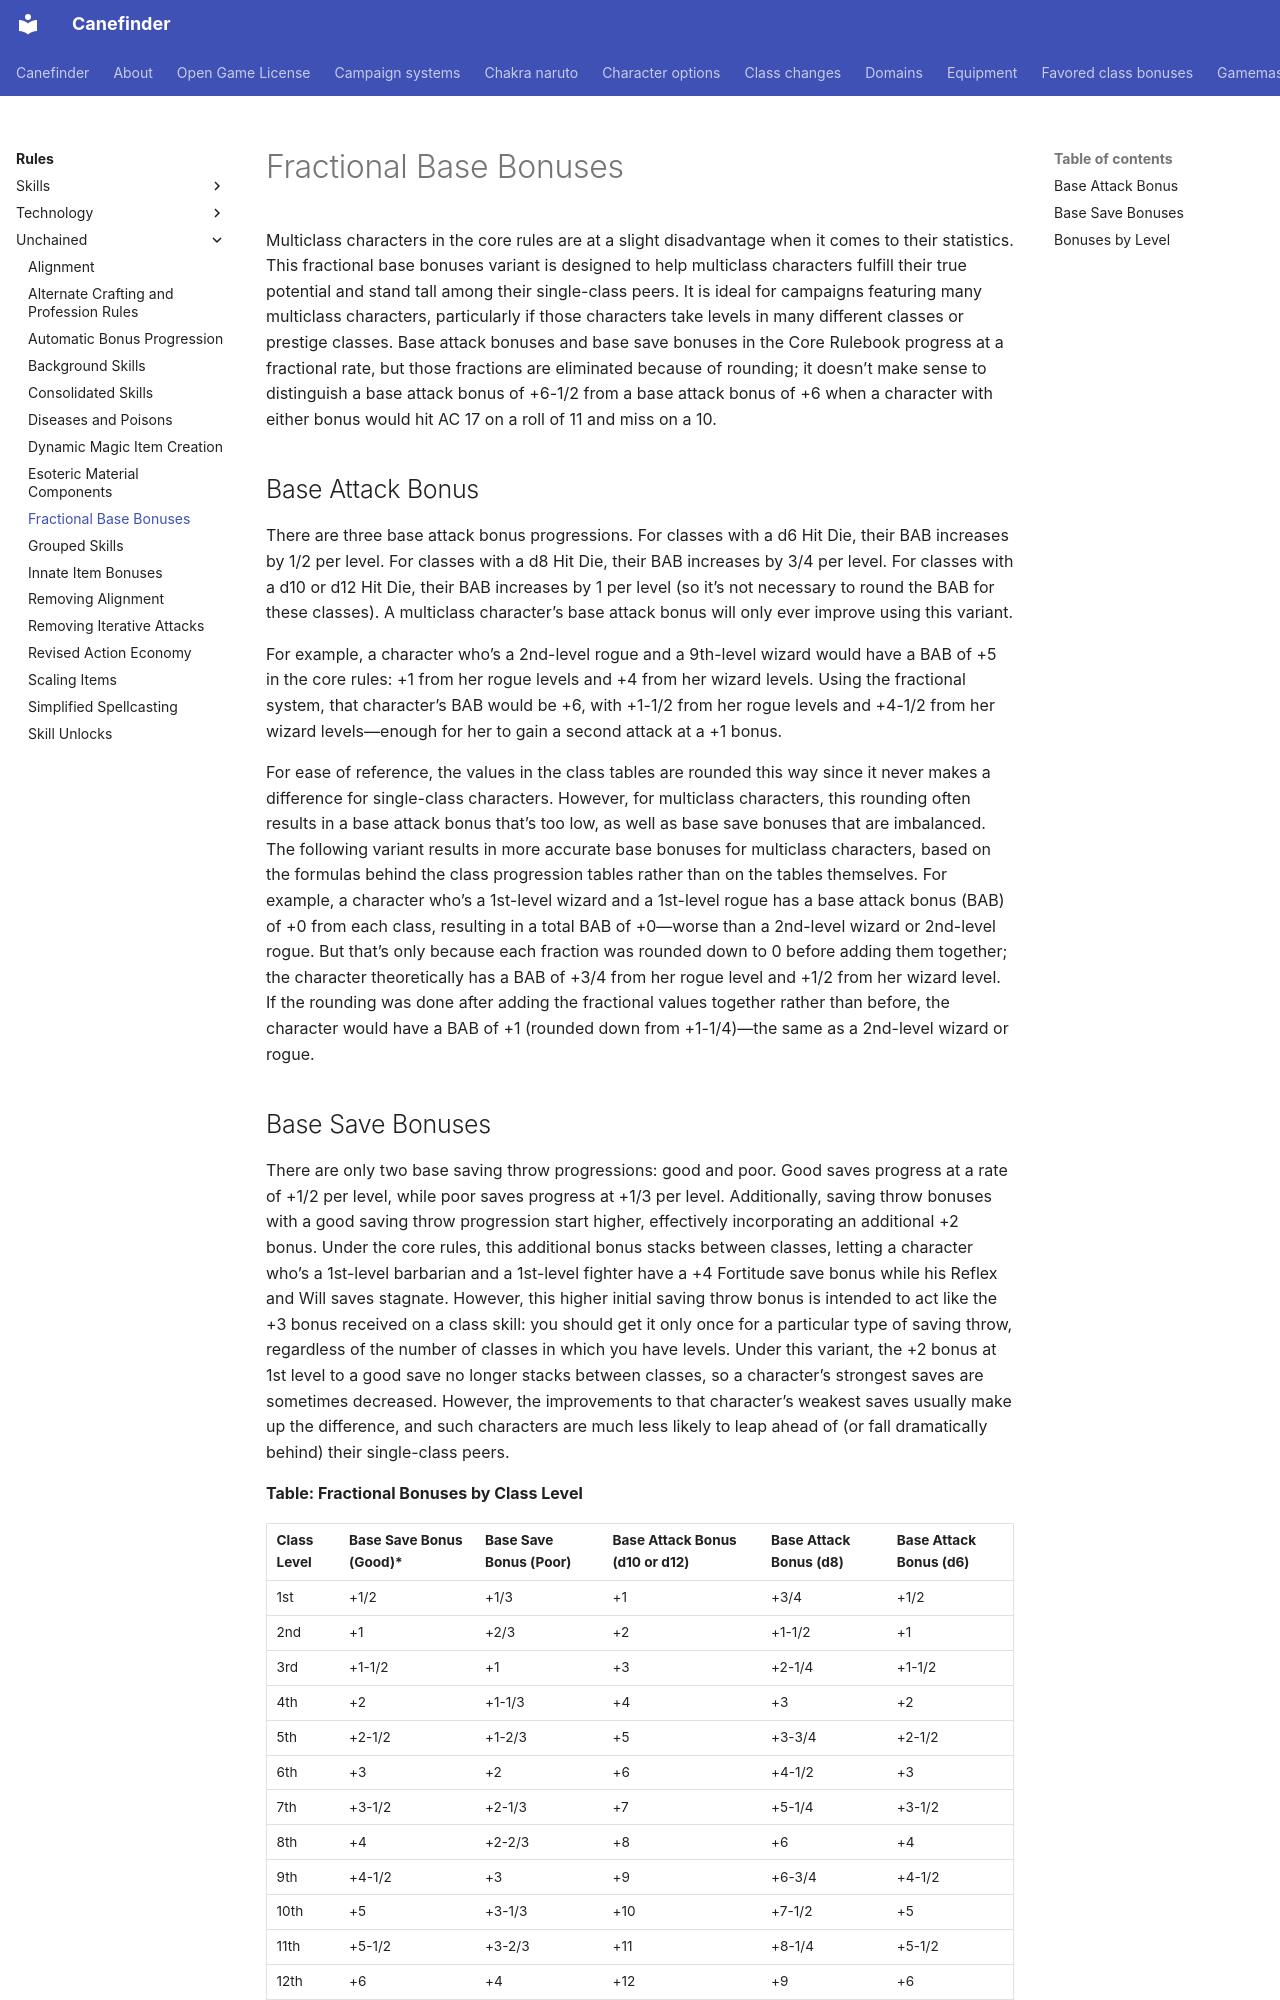

repository: canefinderhouserules/Canefinderhouserules · page: rules/unchained/fractional-base-bonuses/index.html · generator: mkdocs

# Fractional Base Bonuses

Multiclass characters in the core rules are at a slight disadvantage when it comes to their statistics. This fractional base bonuses variant is designed to help multiclass characters fulfill their true potential and stand tall among their single-class peers. It is ideal for campaigns featuring many multiclass characters, particularly if those characters take levels in many different classes or prestige classes. Base attack bonuses and base save bonuses in the Core Rulebook progress at a fractional rate, but those fractions are eliminated because of rounding; it doesn’t make sense to distinguish a base attack bonus of +6-1/2 from a base attack bonus of +6 when a character with either bonus would hit AC 17 on a roll of 11 and miss on a 10.

## Base Attack Bonus

There are three base attack bonus progressions. For classes with a d6 Hit Die, their BAB increases by 1/2 per level. For classes with a d8 Hit Die, their BAB increases by 3/4 per level. For classes with a d10 or d12 Hit Die, their BAB increases by 1 per level (so it’s not necessary to round the BAB for these classes). A multiclass character’s base attack bonus will only ever improve using this variant.

For example, a character who’s a 2nd-level rogue and a 9th-level wizard would have a BAB of +5 in the core rules: +1 from her rogue levels and +4 from her wizard levels. Using the fractional system, that character’s BAB would be +6, with +1-1/2 from her rogue levels and +4-1/2 from her wizard levels—enough for her to gain a second attack at a +1 bonus.

For ease of reference, the values in the class tables are rounded this way since it never makes a difference for single-class characters. However, for multiclass characters, this rounding often results in a base attack bonus that’s too low, as well as base save bonuses that are imbalanced. The following variant results in more accurate base bonuses for multiclass characters, based on the formulas behind the class progression tables rather than on the tables themselves. For example, a character who’s a 1st-level wizard and a 1st-level rogue has a base attack bonus (BAB) of +0 from each class, resulting in a total BAB of +0—worse than a 2nd-level wizard or 2nd-level rogue. But that’s only because each fraction was rounded down to 0 before adding them together; the character theoretically has a BAB of +3/4 from her rogue level and +1/2 from her wizard level. If the rounding was done after adding the fractional values together rather than before, the character would have a BAB of +1 (rounded down from +1-1/4)—the same as a 2nd-level wizard or rogue.
